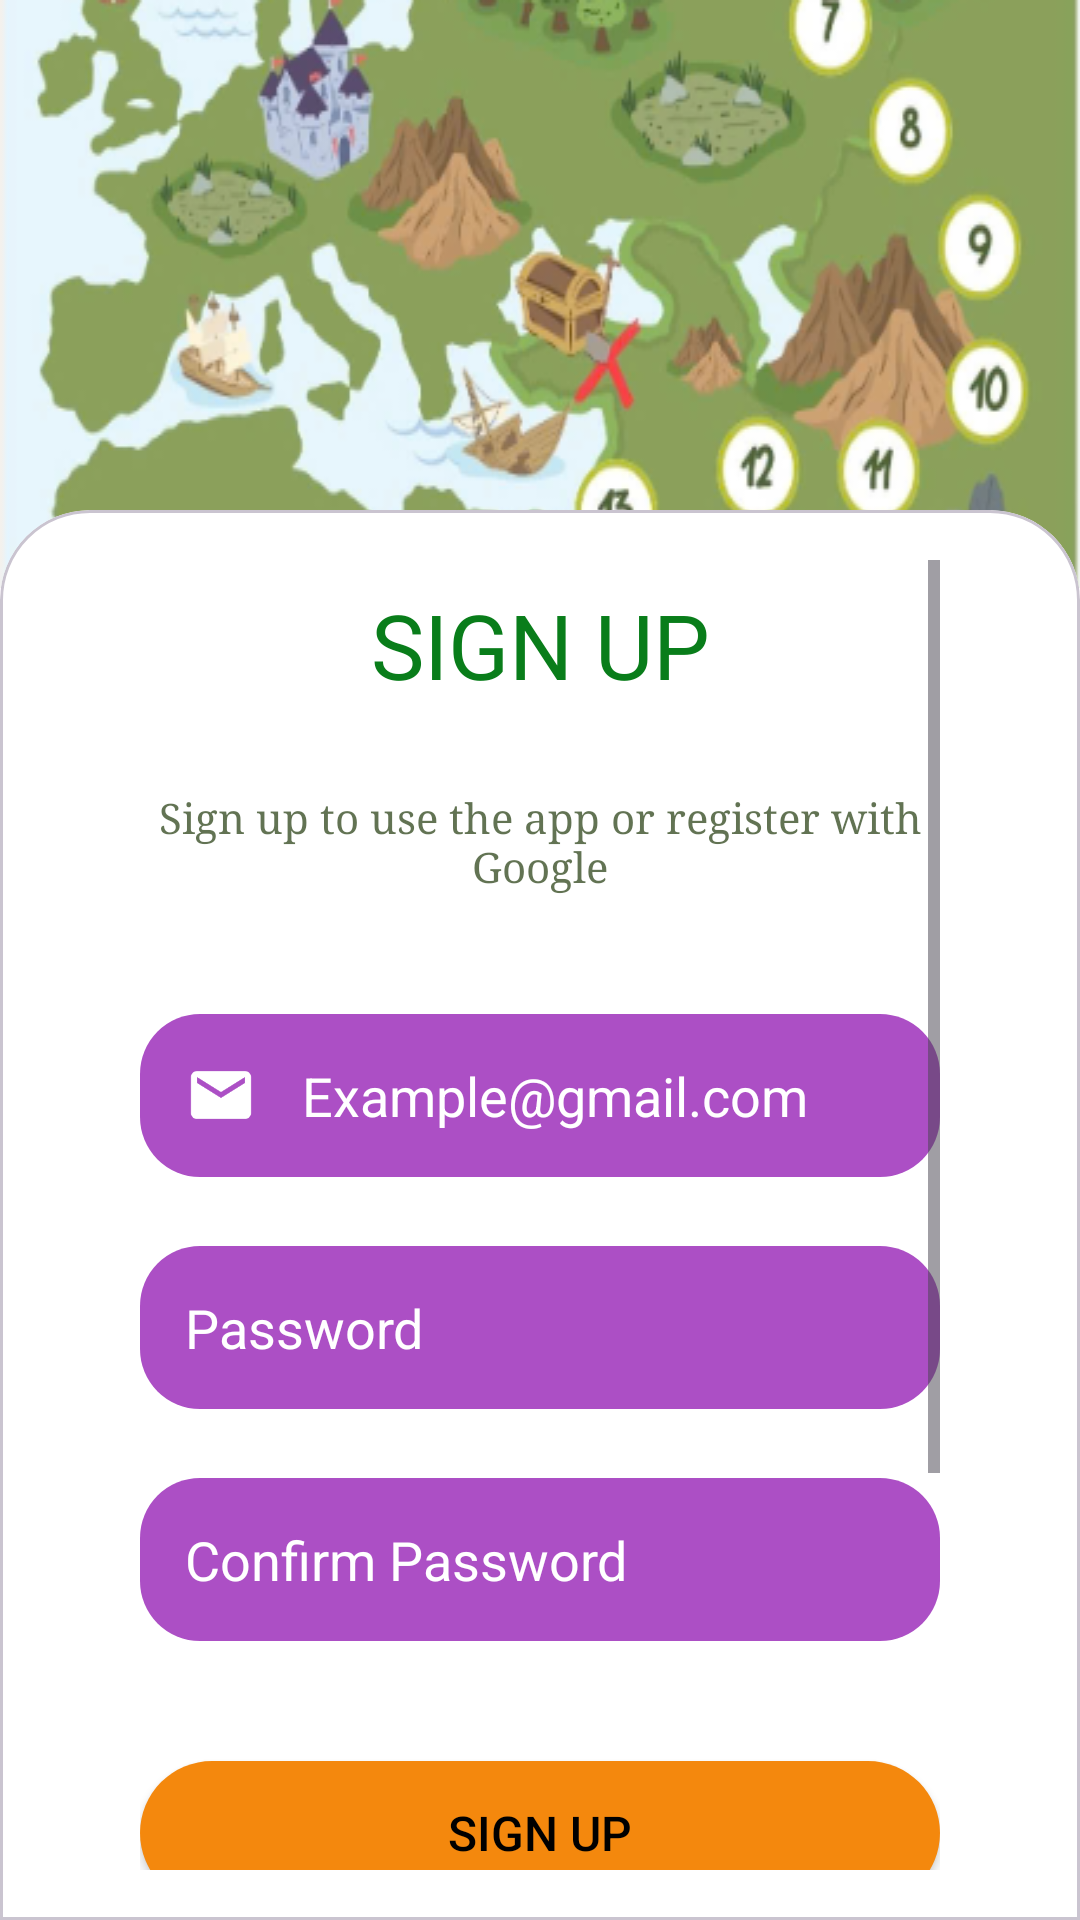

This screen was rendered from an Android layout file. Write that file and the resources it references.
<!-- AndroidManifest.xml: application theme Theme.ProjectMobile -->
<!-- res/layout/activity_sign_up.xml -->
<?xml version="1.0" encoding="utf-8"?>
<androidx.constraintlayout.widget.ConstraintLayout xmlns:android="http://schemas.android.com/apk/res/android"
    xmlns:app="http://schemas.android.com/apk/res-auto"
    xmlns:tools="http://schemas.android.com/tools"
    android:layout_width="match_parent"
    android:layout_height="match_parent"
    tools:context=".SignUpActivity">

    <RelativeLayout
        android:layout_width="match_parent"
        android:layout_height="wrap_content"
        android:background="@drawable/img_4"
        tools:ignore="MissingConstraints" >

        <ImageView
            android:id="@+id/btn_Back3"
            android:layout_width="wrap_content"
            android:layout_height="wrap_content"
            android:layout_marginStart="20dp"
            android:layout_marginTop="50dp"
            android:scaleX="1.6"
            android:scaleY="1.6"
            android:src="@drawable/baseline_arrow_back_24" />

    </RelativeLayout>

    <com.google.android.material.card.MaterialCardView
        android:layout_width="match_parent"
        android:layout_height="match_parent"
        android:layout_marginTop="170dp"
        app:contentPadding="8dp"
        android:layout_alignParentStart="true"
        android:layout_alignParentEnd="true"
        app:shapeAppearance="@style/RoundedTopCorners"
        app:cardBackgroundColor="@color/white">

        <ScrollView
            android:layout_width="match_parent"
            android:layout_height="match_parent"
            android:fillViewport="true"
            android:paddingLeft="30dp"
            android:paddingRight="30dp">

            <RelativeLayout
                android:layout_width="match_parent"
                android:layout_height="wrap_content">

                <TextView
                    android:id="@+id/signup"
                    android:layout_width="match_parent"
                    android:layout_height="wrap_content"
                    android:gravity="center"
                    android:text="@string/signup"
                    style="@style/SIGNIN"
                    android:paddingTop="8dp"
                    android:paddingBottom="8dp"/>

                <TextView
                    android:id="@+id/decript2"
                    android:layout_width="match_parent"
                    android:layout_height="wrap_content"
                    android:layout_below="@+id/signup"
                    android:layout_centerHorizontal="true"
                    android:layout_marginTop="20dp"
                    android:alpha="0.8"
                    android:text="@string/decript3"
                    style="@style/decript2"/>

                <EditText
                    android:id="@+id/edt_Email"
                    android:layout_width="match_parent"
                    android:layout_height="wrap_content"
                    android:layout_below="@+id/decript2"
                    android:layout_centerHorizontal="true"
                    android:layout_marginTop="40dp"
                    style="@style/edt_email"
                    android:autofillHints="emailAddress"/>

                <EditText
                    android:id="@+id/edt_Password"
                    android:layout_width="match_parent"
                    android:layout_height="wrap_content"
                    android:layout_below="@+id/edt_Email"
                    android:layout_centerHorizontal="true"
                    android:layout_marginTop="23dp"
                    style="@style/edt_password" />

                <EditText
                    android:id="@+id/edt_ConfirmPass"
                    android:layout_width="match_parent"
                    android:layout_height="wrap_content"
                    android:layout_below="@+id/edt_Password"
                    android:layout_centerHorizontal="true"
                    android:layout_marginTop="23dp"
                    android:hint="@string/Confirm_Password"
                    style="@style/edt_password" />

                <Button
                    android:id="@+id/btn_Signup2"
                    android:layout_width="match_parent"
                    android:layout_height="wrap_content"
                    android:layout_below="@id/edt_ConfirmPass"
                    android:layout_marginTop="40dp"
                    android:text="@string/signup"
                    style="@style/btn_signin2"
                    app:backgroundTint="@null"/>

                <LinearLayout
                    android:id="@+id/other"
                    android:layout_width="match_parent"
                    android:layout_height="wrap_content"
                    android:layout_below="@+id/btn_Signup2"
                    android:layout_centerHorizontal="true"
                    android:layout_marginTop="40dp"
                    android:gravity="center"
                    android:orientation="horizontal">

                    <View
                        android:layout_width="wrap_content"
                        android:layout_height="1dp"
                        android:layout_weight="1"
                        android:background="@android:color/darker_gray" />

                    <TextView
                        android:layout_width="wrap_content"
                        android:layout_height="wrap_content"
                        android:paddingLeft="7dp"
                        android:paddingRight="7dp"
                        android:text="@string/OR" />

                    <View
                        android:layout_width="match_parent"
                        android:layout_height="1dp"
                        android:layout_weight="1"
                        android:background="@android:color/darker_gray" />

                </LinearLayout>

                <LinearLayout
                    android:id="@+id/or"
                    android:layout_width="match_parent"
                    android:layout_height="wrap_content"
                    android:layout_below="@+id/other"
                    android:gravity="center"
                    android:paddingBottom="10dp"
                    android:paddingTop="10dp">

                    <ImageView
                        android:id="@+id/img_Google"
                        android:layout_width="50dp"
                        android:layout_height="50dp"
                        android:scaleType="fitCenter"
                        android:src="@drawable/google" />

                </LinearLayout>

                <LinearLayout
                    android:layout_width="match_parent"
                    android:layout_height="wrap_content"
                    android:orientation="horizontal"
                    android:layout_below="@id/or"
                    android:gravity="center"
                    android:layout_marginTop="30dp">

                    <TextView
                        android:layout_width="wrap_content"
                        android:layout_height="wrap_content"
                        android:text="@string/Do_you_have_an_account" />

                    <TextView
                        android:id="@+id/signin_new"
                        android:layout_width="wrap_content"
                        android:layout_height="wrap_content"
                        android:text="@string/signin"
                        android:textColor="@color/orange"
                        android:layout_marginStart="5dp"
                        android:textStyle="bold"/>

                </LinearLayout>

                <ProgressBar
                    android:id="@+id/progressBar"
                    android:layout_width="wrap_content"
                    android:layout_height="wrap_content"
                    android:visibility="gone"
                    android:layout_centerInParent="true"
                    android:indeterminateTint="@color/orange"/>

            </RelativeLayout>

        </ScrollView>

    </com.google.android.material.card.MaterialCardView>

</androidx.constraintlayout.widget.ConstraintLayout>
<!-- resources referenced by this layout -->
<resources>
  <color name="orange">#F4880D</color>
  <color name="white">#FFFFFFFF</color>
  <!-- drawable google: png bitmap (drawable, 1204 bytes) -->
  <!-- drawable img_4: png bitmap (drawable, 131558 bytes) -->
  <string name="Confirm_Password">Confirm Password</string>
  <string name="Do_you_have_an_account">Do you have an account</string>
  <string name="OR">OR</string>
  <string name="decript3">Sign up to use the app or register with Google</string>
  <string name="signin">SIGN IN</string>
  <string name="signup">SIGN UP</string>
  <style name="RoundedTopCorners" parent="ShapeAppearance.MaterialComponents.MediumComponent">
          <item name="cornerFamily">rounded</item>
          <item name="cornerSizeTopLeft">30dp</item>
          <item name="cornerSizeTopRight">30dp</item>
          <item name="cornerSizeBottomLeft">0dp</item>
          <item name="cornerSizeBottomRight">0dp</item>
      </style>
  <style name="SIGNIN">
          <item name="android:textSize">30dp</item>
          <item name="android:textColor">#097D1A</item>
          <item name="fontFamily">sans-serif-thin</item>
          <item name="android:textStyle">bold</item>
      </style>
  <style name="btn_signin2">
          <item name="android:textSize">16dp</item>
          <item name="android:textColor">@color/black</item>
          <item name="android:padding">10dp</item>
          <item name="android:background">@drawable/cus_btn_orange</item>
      </style>
  <style name="decript2">
          <item name="android:textColor">@color/txt_green</item>
          <item name="fontFamily">serif</item>
          <item name="android:gravity">center</item>
      </style>
  <style name="edt_email">
          <item name="android:background">@drawable/cus_edt</item>
          <item name="android:drawableLeft">@drawable/baseline_email_24</item>
          <item name="android:drawablePadding">15dp</item>
          <item name="android:hint">Example@gmail.com</item>
          <item name="android:inputType">textEmailAddress</item>
          <item name="android:padding">15dp</item>
          <item name="android:textColorHint">@color/white</item>
      </style>
  <style name="edt_password">
          <item name="android:background">@drawable/cus_edt</item>
          <item name="android:drawableLeft">@drawable/baseline_lock_24</item>
          <item name="android:drawablePadding">15dp</item>
          <item name="android:hint">@string/signinpassword</item>
          <item name="android:inputType">textPassword</item>
          <item name="android:padding">15dp</item>
          <item name="android:textColorHint">@color/white</item>
      </style>
  <style name="Theme.ProjectMobile" parent="Base.Theme.ProjectMobile" />
  <color name="black">#FF000000</color>
  <!-- drawable cus_btn_orange (drawable) -->
  <?xml version="1.0" encoding="utf-8"?>
  <shape xmlns:android="http://schemas.android.com/apk/res/android">
      <solid android:color="@color/orange"/>
      <corners android:radius="30dp"/>
      <size android:width="150dp" android:height="30dp"/>
  </shape>
  <color name="txt_green">#3B5028</color>
  <!-- drawable cus_edt (drawable) -->
  <?xml version="1.0" encoding="utf-8"?>
  <shape xmlns:android="http://schemas.android.com/apk/res/android">
  
      <corners android:radius="20dp"/>
      <size android:height="50dp" android:width="150dp"/>
      <solid android:color="@color/perpure"/>
  </shape>
  <!-- drawable baseline_email_24 (drawable) -->
  <vector xmlns:android="http://schemas.android.com/apk/res/android" android:height="24dp" android:tint="#FFFFFF" android:viewportHeight="24" android:viewportWidth="24" android:width="24dp">
      <path android:fillColor="#FFFFFF" android:pathData="M20,4L4,4c-1.1,0 -1.99,0.9 -1.99,2L2,18c0,1.1 0.9,2 2,2h16c1.1,0 2,-0.9 2,-2L22,6c0,-1.1 -0.9,-2 -2,-2zM20,8l-8,5 -8,-5L4,6l8,5 8,-5v2z"/>
  </vector>
  <string name="signinpassword">Password</string>
  <style name="Base.Theme.ProjectMobile" parent="Theme.Material3.DayNight.NoActionBar">
          
          
      </style>
  <color name="perpure">#AC4FC5</color>
</resources>
